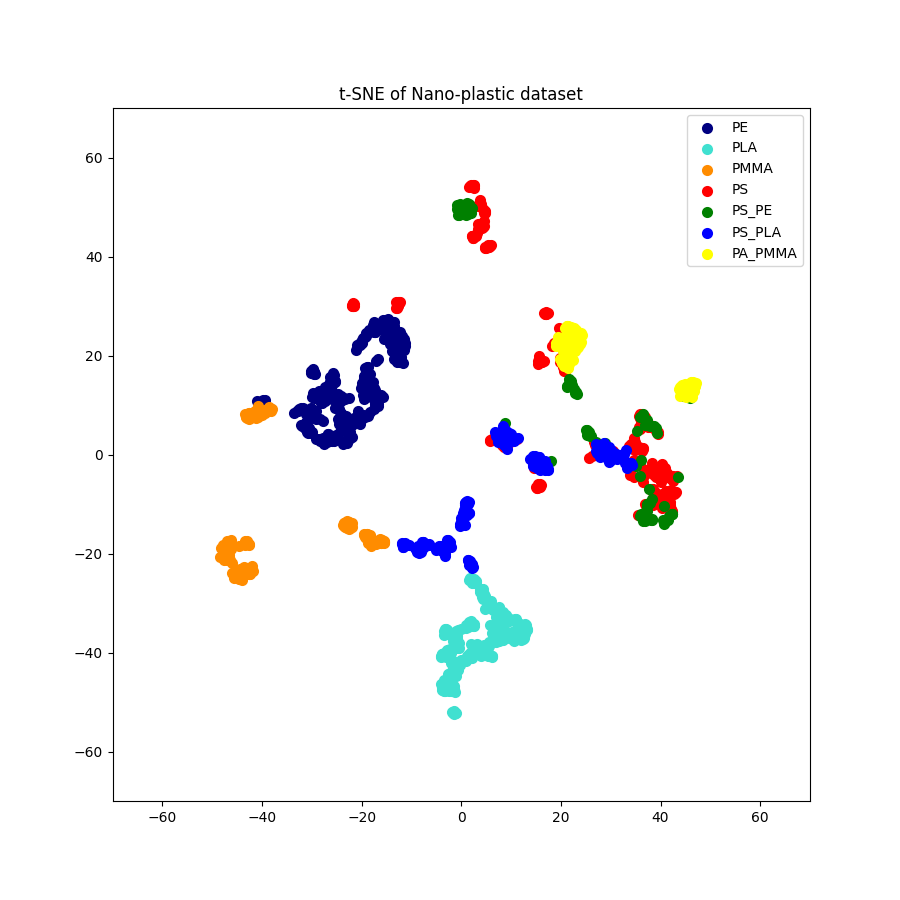

Values plotted in this chart, from the file beside it:
TSNE1, TSNE2, label
-43.09, -23.59, 2
-22.63, 11.48, 0
-43.04, -22.88, 2
3.682, -27.38, 1
-3.902, -18.74, 5
-24.83, 7.156, 0
8.548, -33.09, 1
0.8747, -9.599, 5
4.293, -27.1, 1
37.86, -9.711, 4
5.517, -37.85, 1
15.42, -6.533, 3
-20.32, 6.086, 0
8.316, 5.795, 5
19.54, 25.51, 3
39.18, 5.391, 4
22.73, 21.22, 6
-1.02, -37.42, 1
7.945, -35.22, 1
22.26, 25.51, 6
1.178, -9.935, 5
-25.03, 11.35, 0
-38.24, 8.884, 2
-11.97, -18.14, 5
-1.734, -46.95, 1
37.88, 5.734, 4
-25.7, 15.13, 0
8.483, 2.674, 5
-2.712, -18.62, 5
6.115, -30.52, 1
36.15, -12.06, 4
-1.513, -47.28, 1
40.42, -9.851, 3
42.52, -4.365, 3
24, 22.67, 6
10.37, -36.63, 1
-17.35, 24.98, 0
-10.53, -18.34, 5
2.419, -34.65, 1
-12.14, 19.79, 0
34.69, -1.094, 3
-13.07, 22.67, 0
-18.55, 25.21, 0
42.05, -7.272, 3
28.91, 1.096, 5
-15.79, 27.14, 0
16.61, -1.854, 5
33.59, 1.783, 3
16.52, 18.94, 3
-19, -16.03, 2
-12.75, 30.25, 3
-15.01, 27.09, 0
26.29, -0.3998, 3
40.64, -3.062, 3
-30.79, 4.419, 0
0.7743, -9.773, 5
36.56, 6.694, 3
-1.54, -38.97, 1
-0.1274, -13.6, 5
-46.6, -17.6, 2
... 1,293 more rows
